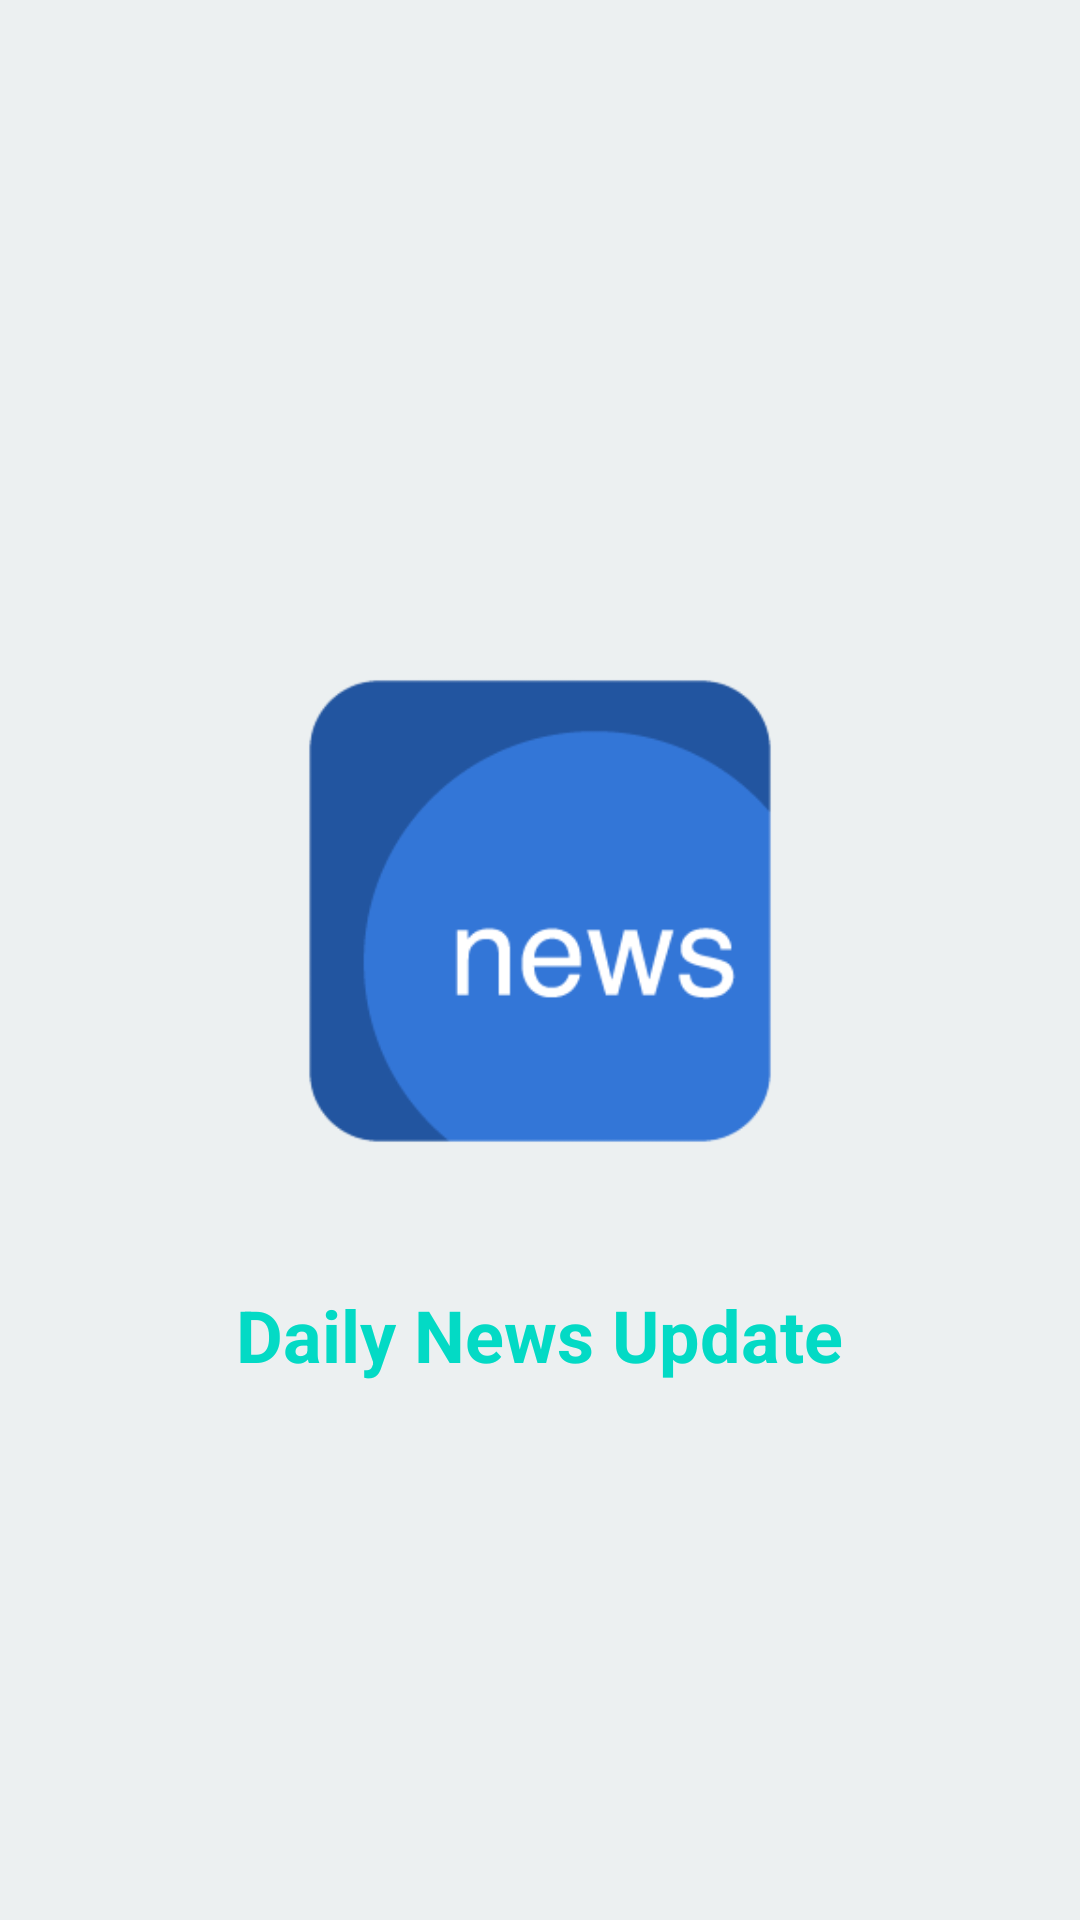

Android layout source for this screen:
<!-- AndroidManifest.xml: activity theme Theme.AppCompat.DayNight.NoActionBar -->
<!-- res/layout/activity_splash.xml -->
<?xml version="1.0" encoding="utf-8"?>
<RelativeLayout xmlns:android="http://schemas.android.com/apk/res/android"
    android:layout_width="match_parent"
    android:layout_height="match_parent"
    android:gravity="center"
    android:background="@color/aqua">

    <ImageView
        android:id="@+id/logo_id"
        android:layout_width="250dp"
        android:layout_height="250dp"
        android:layout_centerInParent="true"
        android:src="@drawable/news_icon" />

    <TextView
        android:layout_width="wrap_content"
        android:layout_height="wrap_content"
        android:layout_below="@+id/logo_id"
        android:layout_centerHorizontal="true"
        android:textStyle="bold"
        android:textSize="24sp"
        android:textColor="@color/colorAccent"
        android:text="@string/daily_news_update"
        />
</RelativeLayout>
<!-- resources referenced by this layout -->
<resources>
  <color name="aqua">#ECF0F1</color>
  <color name="colorAccent">#03DAC5</color>
  <!-- drawable news_icon: png bitmap (drawable, 10592 bytes) -->
  <string name="daily_news_update">Daily News Update</string>
</resources>
